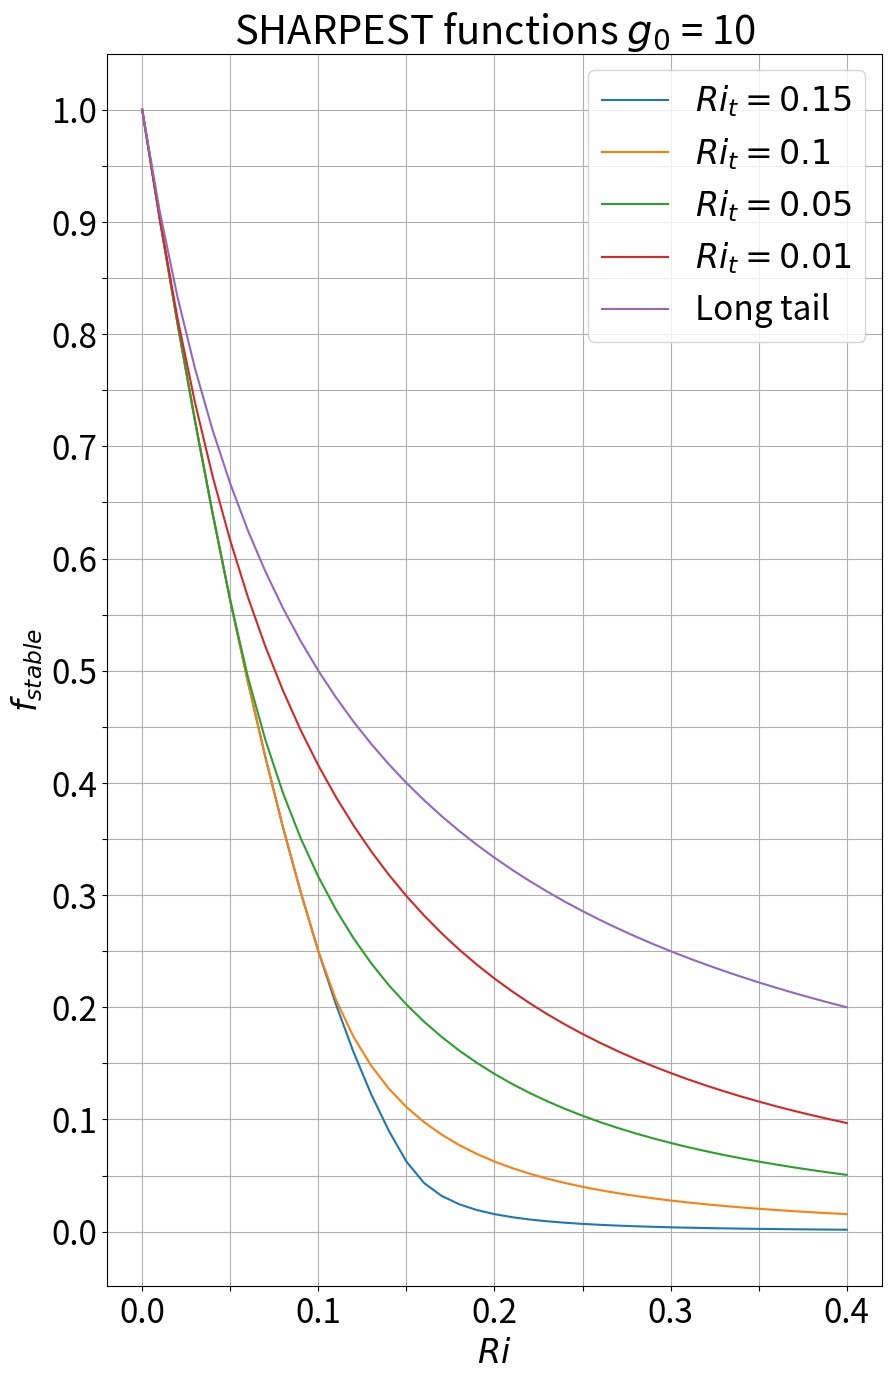
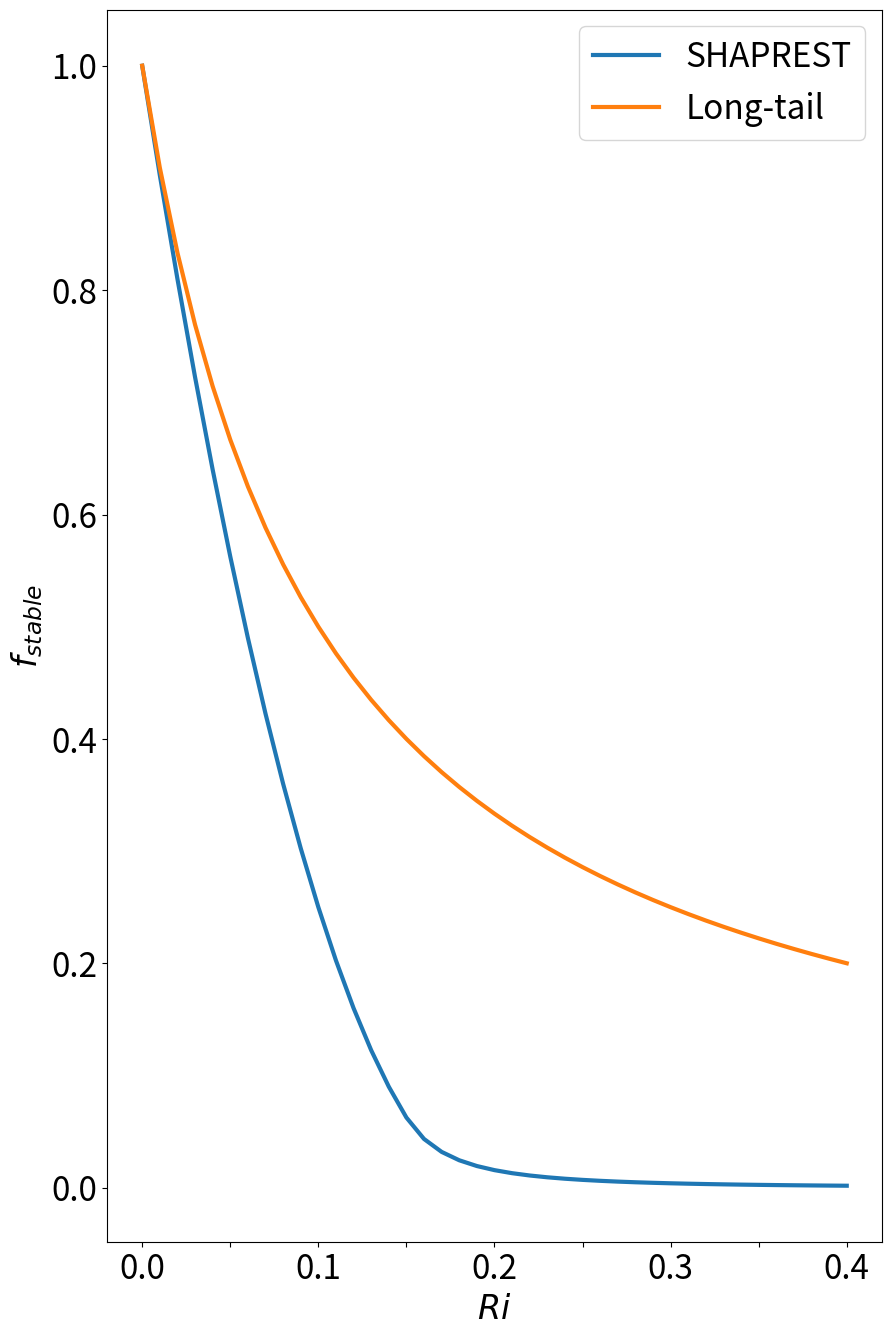

Reproduce these figures in Python, in order.
# -*- coding: utf-8 -*-
"""
Created on Wed Jan 26 12:59:10 2022

@author: kse18nru
"""
#%%
import numpy as np
import matplotlib
import matplotlib.pyplot as plt

matplotlib.rcParams.update({'font.size': 24})
#%% define sharp functions
def calc_A(Rit, g0 = 10):
    return (1 - g0*Rit) / (1 - g0*Rit/2)**2

def calc_B(Rit, g0 = 10):
    return (g0/2) / (1 - g0*Rit/2)**2

def sharp_stability_function(Ri, Rit, g0 = 10, return_concatenated = True):
    """
    The family of sharp stabiliy functions, with SHARPEST transition richardson number.
    Only applies to Ri values above 0

    Parameters
    ----------
    Ri : must be 1D nparray of rischardson numbers
    Rit : integer, transition richardson number
    g0 :  The default is 10.

    Returns
    -------
    Two nparray f stability function values: first array is values below or equal to Rit, second is for above

    """
    f_below_threshold = (1 - 5*Ri[Ri <= Rit])**2
    f_above_threshold = (calc_A(Rit, g0=g0) + calc_B(Rit, g0=g0)*Ri[Ri > Rit])**(-2)
    if return_concatenated:
        f_full = np.concatenate((f_below_threshold, f_above_threshold))
        return f_full
    else:    
        return f_below_threshold, f_above_threshold
    
def long_tail(Ri):
    return (1+10*Ri)**(-1)

#%%


Ri_values = np.arange(0,41)/100


f_rit0p1_g10 = sharp_stability_function(Ri_values, 0.1)
f_rit0p15_g10 = sharp_stability_function(Ri_values, 0.15)
f_rit0p05_g10 = sharp_stability_function(Ri_values, 0.05)
f_rit0p01_g10 = sharp_stability_function(Ri_values, 0.01)

f_rit0p1_g5 = sharp_stability_function(Ri_values, 0.1, g0 = 5)
f_rit0p15_g5 = sharp_stability_function(Ri_values, 0.15, g0 = 5)
f_rit0p05_g5 = sharp_stability_function(Ri_values, 0.05, g0 = 5)
f_rit0p01_g5 = sharp_stability_function(Ri_values, 0.01, g0 = 5)

long_tail_values = long_tail(Ri_values)

#%% plot

fig, ax = plt.subplots(1,1, figsize = (10,16))

ax.plot(Ri_values, f_rit0p15_g10, label = r'$Ri_t = 0.15$')
ax.plot(Ri_values, f_rit0p1_g10, label = r'$Ri_t = 0.1$')
ax.plot(Ri_values, f_rit0p05_g10, label = r'$Ri_t = 0.05$')
ax.plot(Ri_values, f_rit0p01_g10, label = r'$Ri_t = 0.01$')
ax.plot(Ri_values, long_tail_values, label = 'Long tail ')
ax.grid()
ax.set_xlabel(r'$Ri$')
ax.set_ylabel(r'$f_{stable}$')

ax.set_xticks([0.0,0.05,0.1,0.15,0.2,0.25,0.3,0.35,0.4])
ax.set_xticklabels([0.0,'',0.1,'',0.2,'',0.3,'',0.4])

ax.set_yticks([0.0,0.05,0.1,0.15,0.2,0.25,0.3,0.35,0.4,0.45,0.5,0.55,0.6,0.65,0.7,0.75,0.8,0.85,0.9,0.95,1])
ax.set_yticklabels([0.0,'',0.1,'',0.2,'',0.3,'',0.4,'',0.5,'',0.6,'',0.7,'',0.8,'',0.9,'',1.0])
ax.set_title(r'SHARPEST functions $g_0$ = 10')
plt.legend()

# =============================================================================
# ax1.plot(Ri_values, f_rit0p15_g5, label = r'$Ri_t = 0.15$')
# ax1.plot(Ri_values, f_rit0p1_g5, label = r'$Ri_t = 0.1$')
# ax1.plot(Ri_values, f_rit0p05_g5, label = r'$Ri_t = 0.05$')
# ax1.plot(Ri_values, f_rit0p01_g5, label = r'$Ri_t = 0.01$')
# ax1.grid()
# ax1.set_xlabel(r'$Ri$')
# #ax1.set_ylabel(r'$f_{stable}$')
# 
# ax1.set_xticks([0.0,0.05,0.1,0.15,0.2,0.25,0.3,0.35,0.4])
# ax1.set_xticklabels([0.0,'',0.1,'',0.2,'',0.3,'',0.4])
# 
# ax1.set_yticks([0.0,0.05,0.1,0.15,0.2,0.25,0.3,0.35,0.4,0.45,0.5,0.55,0.6,0.65,0.7,0.75,0.8,0.85,0.9,0.95,1])
# ax1.set_yticklabels([0.0,'',0.1,'',0.2,'',0.3,'',0.4,'',0.5,'',0.6,'',0.7,'',0.8,'',0.9,'',1.0])
# ax1.set_title(r'$g_0$ = 5')
# =============================================================================

#fig.suptitle('SHARPEST functions')

#plt.savefig('D:/Project/Figures/PNG/Theory/SHARPEST_functions_fvsRi.png')

#%% simplified for poster


  #%% plot

fig, ax = plt.subplots(1,1, figsize = (10,16))

ax.plot(Ri_values, f_rit0p15_g10, label = 'SHAPREST', linewidth = 3)
#ax.plot(Ri_values, f_rit0p1_g10, label = r'$Ri_t = 0.1$')
#ax.plot(Ri_values, f_rit0p05_g10, label = r'$Ri_t = 0.05$')
#ax.plot(Ri_values, f_rit0p01_g10, label = r'$Ri_t = 0.01$')
ax.plot(Ri_values, long_tail_values, label = 'Long-tail', linewidth = 3)
#ax.grid()
ax.set_xlabel(r'$Ri$')
ax.set_ylabel(r'$f_{stable}$')

ax.set_xticks([0.0,0.05,0.1,0.15,0.2,0.25,0.3,0.35,0.4])
ax.set_xticklabels([0.0,'',0.1,'',0.2,'',0.3,'',0.4])

#ax.set_yticks([0.0,0.05,0.1,0.15,0.2,0.25,0.3,0.35,0.4,0.45,0.5,0.55,0.6,0.65,0.7,0.75,0.8,0.85,0.9,0.95,1])
#ax.set_yticklabels([0.0,'',0.1,'',0.2,'',0.3,'',0.4,'',0.5,'',0.6,'',0.7,'',0.8,'',0.9,'',1.0])

plt.legend()  